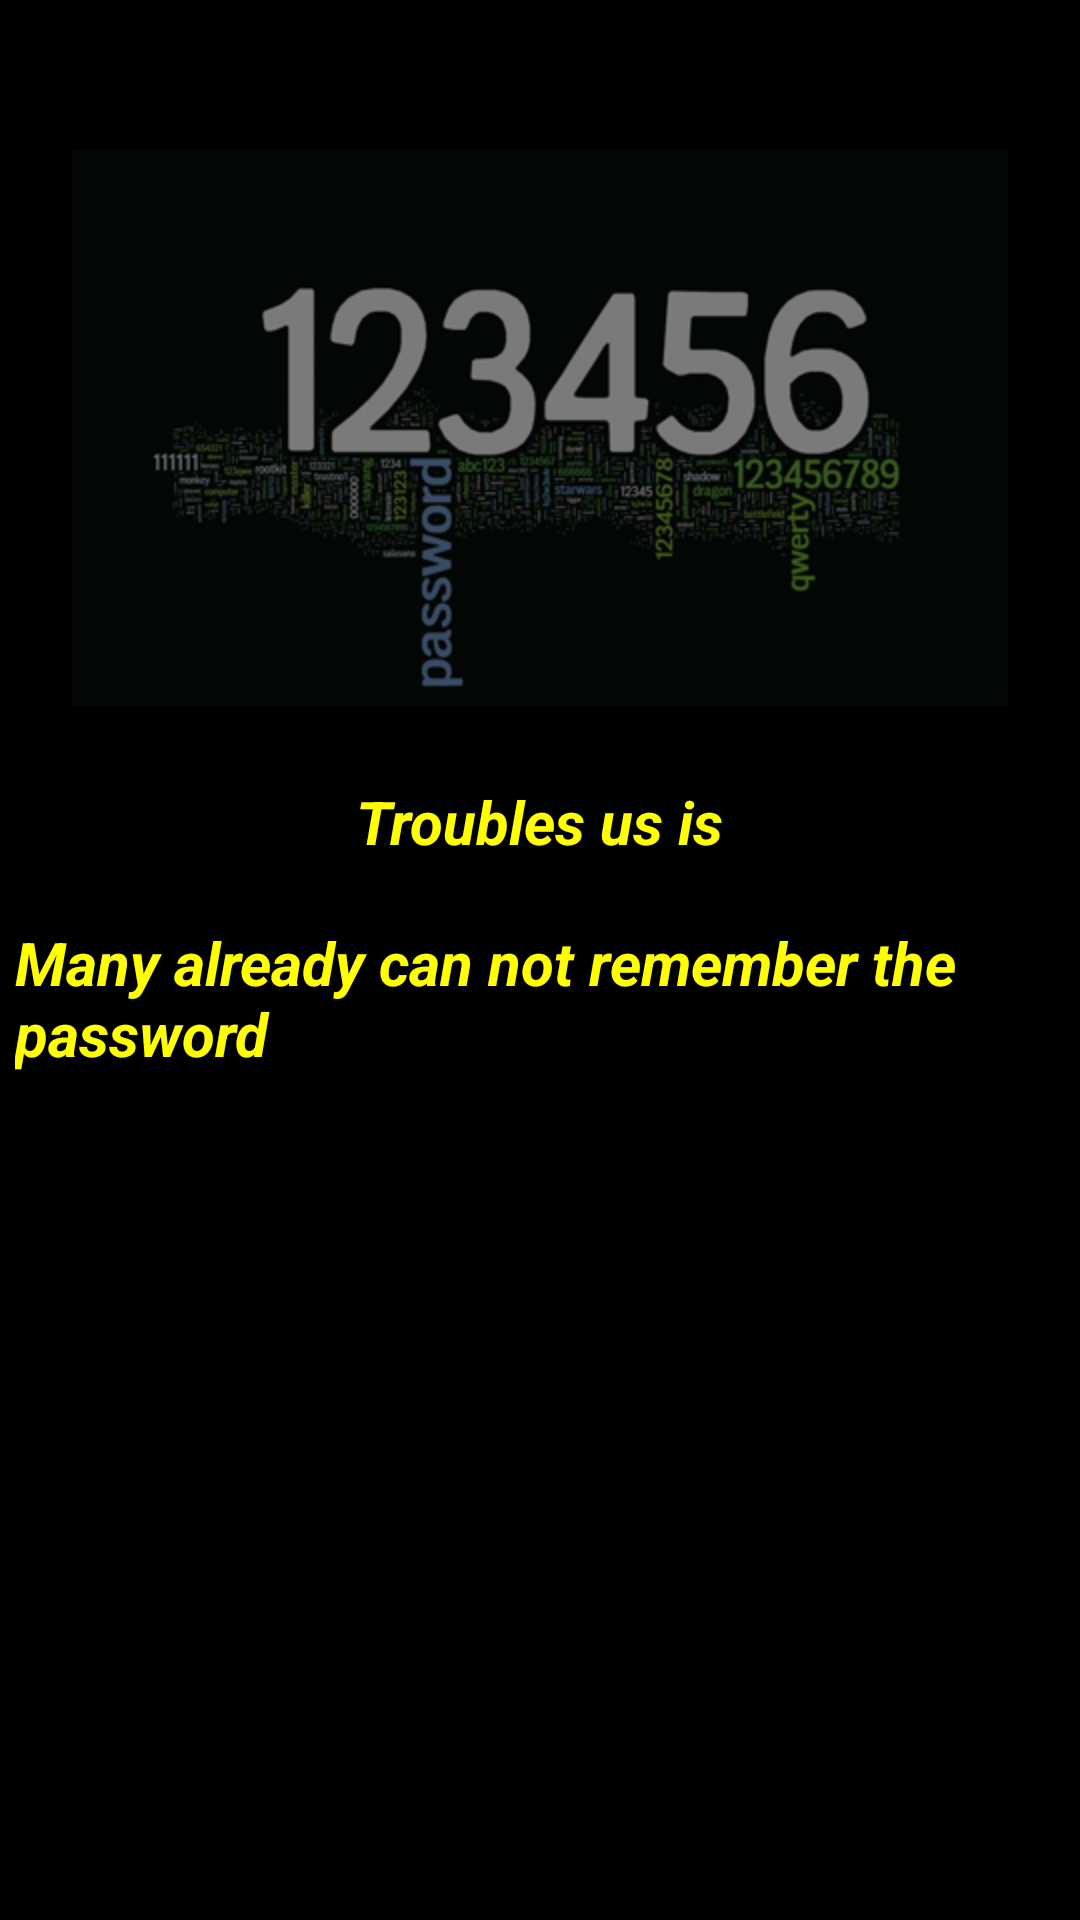

Reconstruct the res/layout file that produces this screen, plus the resources it refers to.
<!-- AndroidManifest.xml: application theme android:Theme.Black.NoTitleBar -->
<!-- res/layout/whats_news_gallery2.xml -->
<?xml version="1.0" encoding="utf-8"?>
<LinearLayout xmlns:android="http://schemas.android.com/apk/res/android"
    android:layout_width="fill_parent"
    android:layout_height="fill_parent"
    android:background="@drawable/what_news_bg2"
    android:orientation="vertical" >

    <LinearLayout
        android:layout_width="match_parent"
        android:layout_height="wrap_content"
        android:layout_marginTop="50dp"
        android:gravity="center"
        android:orientation="vertical" >

        <ImageView
            android:id="@+id/imageView1"
            android:layout_width="wrap_content"
            android:layout_height="wrap_content"
            android:alpha="0.5"
            android:src="@drawable/what_news_bg2_1" />

    </LinearLayout>

    <LinearLayout
        android:layout_width="match_parent"
        android:layout_height="wrap_content"
        android:gravity="center"
        android:orientation="vertical"
        android:padding="5dp" >

        <TextView
            android:id="@+id/textView1"
            style="@style/whats_new_title"
            android:text="@string/welcome_trouble" />

        <TextView
            android:id="@+id/textView2"
            style="@style/whats_new_title"
            android:text="@string/welcome_trouble_remember" />

    </LinearLayout>

</LinearLayout>
<!-- resources referenced by this layout -->
<resources>
  <!-- drawable what_news_bg2_1: png bitmap (drawable-hdpi, 91224 bytes) -->
  <string name="welcome_trouble">Troubles us is</string>
  <string name="welcome_trouble_remember">Many already can not remember the password</string>
  <style name="whats_new_title">
          <item name="android:layout_width">wrap_content</item>
          <item name="android:layout_height">wrap_content</item>
          <item name="android:layout_marginTop">20dp</item>        
          <item name="android:textAppearance">?android:attr/textAppearanceLarge</item>
          <item name="android:textColor">@color/yellow</item>
          <item name="android:textSize">20sp</item>
          <item name="android:textStyle">bold|italic</item>
              
      </style>
  <color name="yellow">#FFFF00</color>
</resources>
